Run: headless pygame with SDL's dummy video driver; simulated clock (each Clock.tick advances the game by its frame time, no real sleeping); random seed 0; keys injected as events and as key.get_pressed() state; no mouse input.
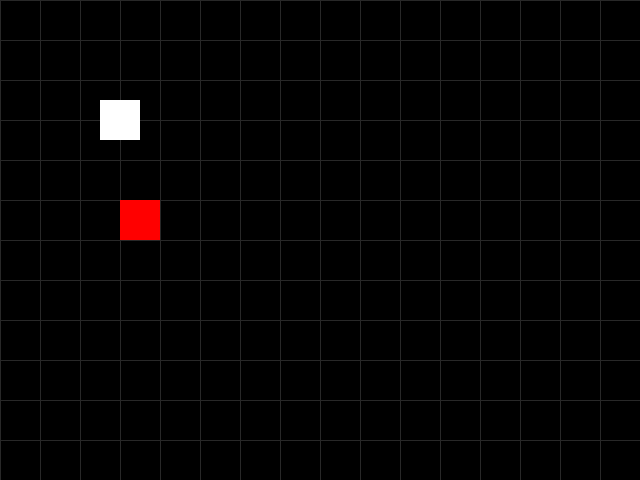
Frame 1 of 4 · flips 1–60 · no input
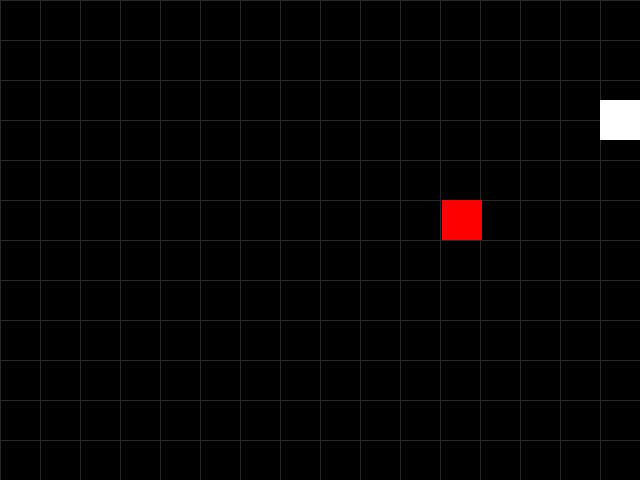
Frame 2 of 4 · flips 61–180 · tapped SPACE, RETURN · held RIGHT (→), D
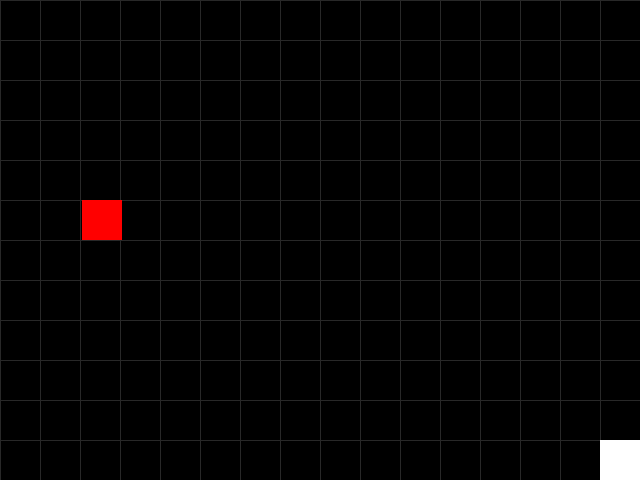
Frame 3 of 4 · flips 181–300 · held DOWN (↓), S
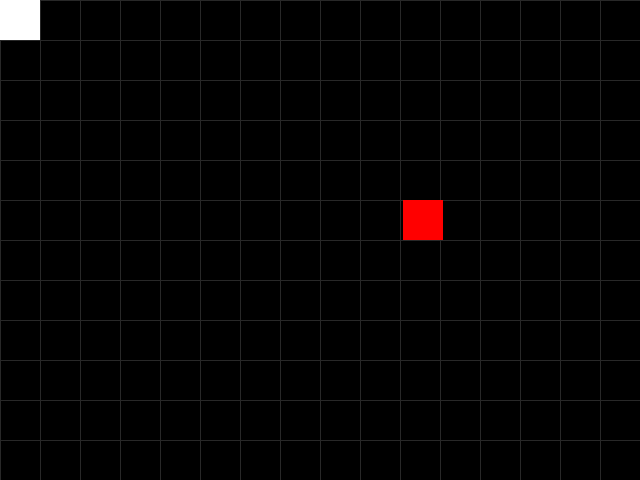
Frame 4 of 4 · flips 301–420 · held LEFT (←), A, UP (↑), W

The pygame program that drew these frames:

"""
main.py — pygame Starter Project
=================================
Session 1 Template: Player Movement + Enemy Block

HOW TO RUN:
    python main.py

CONTROLS:
    Arrow Keys  → Move the white player square
    ESC         → Quit the gametest
"""

import os
import sys

# ── Headless / Codespaces environment fixes ───────────────────────────────────
# Xvfb virtual display (started by postStartCommand)
if not os.environ.get("DISPLAY"):
    os.environ["DISPLAY"] = ":99"

# Suppress the "XDG_RUNTIME_DIR is invalid" warning
if not os.environ.get("XDG_RUNTIME_DIR"):
    os.environ["XDG_RUNTIME_DIR"] = "/tmp/runtime-vscode"
    os.makedirs("/tmp/runtime-vscode", exist_ok=True)

# Tell SDL to use a dummy audio driver — silences all ALSA "no sound card" errors
# (Codespaces has no audio hardware; this is safe and expected)
os.environ["SDL_AUDIODRIVER"] = "dummy"

import pygame

# ─────────────────────────────────────────
#  INITIALISE pygame
# ─────────────────────────────────────────
pygame.init()

# ─────────────────────────────────────────
#  SCREEN / WINDOW SETUP
# ─────────────────────────────────────────
SCREEN_WIDTH  = 640
SCREEN_HEIGHT = 480
TITLE         = "pygame Starter — Session 1"

screen = pygame.display.set_mode((SCREEN_WIDTH, SCREEN_HEIGHT))
pygame.display.set_caption(TITLE)

# ─────────────────────────────────────────
#  CLOCK  (controls frames-per-second)
# ─────────────────────────────────────────
clock = pygame.time.Clock()
FPS = 60

# ─────────────────────────────────────────
#  COLOURS  (R, G, B)
# ─────────────────────────────────────────
BLACK  = (  0,   0,   0)
WHITE  = (255, 255, 255)
RED    = (255,   0,   0)
GRAY   = ( 40,  40,  40)   # subtle grid / background tint

# ─────────────────────────────────────────
#  GAME OBJECTS
# ─────────────────────────────────────────

# Player  — white square, starts near top-left
player = pygame.Rect(100, 100, 40, 40)
PLAYER_SPEED = 5

# Enemy   — red square, starts centre-right
enemy = pygame.Rect(300, 200, 40, 40)
ENEMY_SPEED = 3

# ─────────────────────────────────────────
#  HELPER: draw a simple grid (optional visual)
# ─────────────────────────────────────────
def draw_grid():
    for x in range(0, SCREEN_WIDTH, 40):
        pygame.draw.line(screen, GRAY, (x, 0), (x, SCREEN_HEIGHT))
    for y in range(0, SCREEN_HEIGHT, 40):
        pygame.draw.line(screen, GRAY, (0, y), (SCREEN_WIDTH, y))

# ─────────────────────────────────────────
#  GAME LOOP
# ─────────────────────────────────────────
running = True

while running:

    # ── EVENT HANDLING ───────────────────
    for event in pygame.event.get():
        if event.type == pygame.QUIT:
            running = False
        if event.type == pygame.KEYDOWN:
            if event.key == pygame.K_ESCAPE:
                running = False

    # ── UPDATE ───────────────────────────

    # 1. Read keyboard input & move player
    keys = pygame.key.get_pressed()

    if keys[pygame.K_LEFT]:
        player.x -= PLAYER_SPEED
    if keys[pygame.K_RIGHT]:
        player.x += PLAYER_SPEED
    if keys[pygame.K_UP]:
        player.y -= PLAYER_SPEED          # NOTE: UP decreases y in pygame
    if keys[pygame.K_DOWN]:
        player.y += PLAYER_SPEED

    # 2. Keep player inside the window
    player.clamp_ip(screen.get_rect())

    # 3. Move enemy left; wrap around when off-screen
    enemy.x -= ENEMY_SPEED
    if enemy.right < 0:
        enemy.x = SCREEN_WIDTH

    # ── RENDER ───────────────────────────

    # 1. Clear the screen
    screen.fill(BLACK)

    # 2. Optional subtle grid
    draw_grid()

    # 3. Draw game objects
    pygame.draw.rect(screen, WHITE, player)   # player
    pygame.draw.rect(screen, RED,   enemy)    # enemy

    # 4. Flip / update the display
    pygame.display.flip()

    # 5. Tick the clock (cap at FPS)
    clock.tick(FPS)

# ─────────────────────────────────────────
#  CLEAN UP
# ─────────────────────────────────────────
pygame.quit()
sys.exit()
